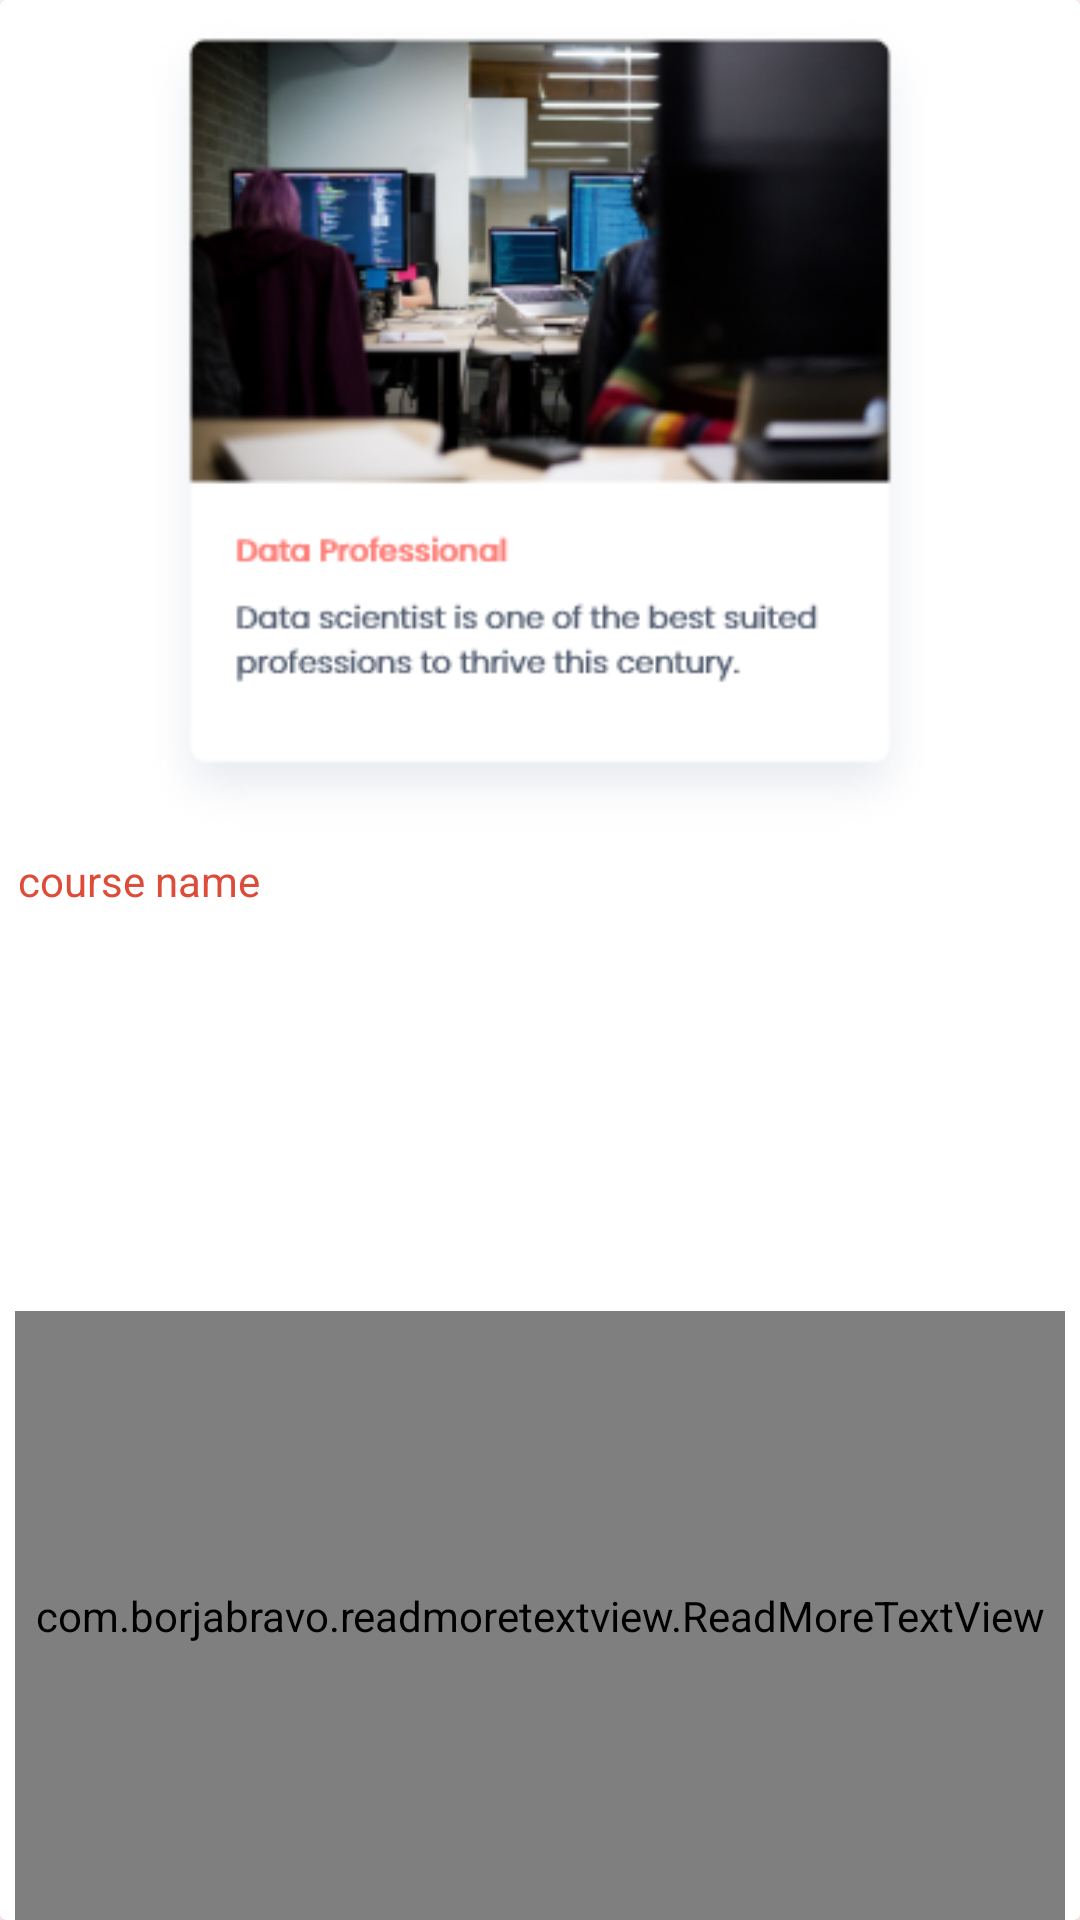

Android layout source for this screen:
<!-- AndroidManifest.xml: application theme Theme.MotataweraEdu -->
<!-- res/layout/mycourses_layout.xml -->
<?xml version="1.0" encoding="utf-8"?>
<layout xmlns:android="http://schemas.android.com/apk/res/android"
    xmlns:app="http://schemas.android.com/apk/res-auto">

    <androidx.cardview.widget.CardView
        android:id="@+id/btnmycourse"
        android:layout_width="match_parent"
        android:layout_height="300dp"
        android:layout_marginLeft="15dp"
        android:layout_marginRight="15dp"
        android:layout_marginTop="15dp"
        android:orientation="vertical"
        android:outlineSpotShadowColor="@color/red">

        <LinearLayout
            android:layout_width="match_parent"
            android:layout_height="match_parent"
            android:layout_marginLeft="5dp"
            android:layout_marginRight="5dp"
            android:orientation="vertical">

                    <ImageView
                        android:id="@+id/cours_image"
                        android:layout_width="match_parent"
                        android:layout_height="150dp"
                        android:layout_weight="1"
                        android:contentDescription="@string/todo"
                        android:src="@drawable/image_most" />


                    <TextView
                        android:id="@+id/course_name"
                        android:layout_width="match_parent"
                        android:layout_height="wrap_content"
                        android:layout_weight="1"
                        android:padding="1dp"
                        android:text="@string/course_name"
                        android:textColor="@color/color3" />



                <com.borjabravo.readmoretextview.ReadMoreTextView
                    android:id="@+id/course_info"
                    android:layout_width="match_parent"
                    android:layout_height="70dp"
                    android:layout_weight="1"
                    android:padding="1dp"
                    android:text="@string/cours_information"
                    android:textSize="10sp"
                    android:textStyle="bold"
                    app:colorClickableText="@color/red"
                    app:trimCollapsedText="show less"
                    app:trimExpandedText="show more"
                    app:trimLength="20"
                    app:trimMode="trimModeLine" />

            </LinearLayout>
        </androidx.cardview.widget.CardView>
    </layout>
<!-- resources referenced by this layout -->
<resources>
  <color name="color3">#DD4B39</color>
  <color name="red">#D60707</color>
  <!-- drawable image_most: png bitmap (drawable, 88790 bytes) -->
  <string name="cours_information">Cours Information</string>
  <string name="course_name">course name</string>
  <string name="todo">TODO</string>
  <style name="Theme.MotataweraEdu" parent="Theme.MaterialComponents.DayNight.NoActionBar">
          
          <item name="colorPrimary">@color/color2</item>
          <item name="colorPrimaryVariant">@color/black</item>
          <item name="colorOnPrimary">@color/white</item>
          
          <item name="colorSecondary">@color/teal_200</item>
          <item name="colorSecondaryVariant">@color/teal_700</item>
          <item name="colorOnSecondary">@color/black</item>
          
          <item name="android:statusBarColor" tools:targetApi="l">?attr/colorPrimaryVariant</item>
          
      </style>
  <color name="color2">#D60707</color>
  <color name="black">#FF000000</color>
  <color name="white">#FFFFFFFF</color>
  <color name="teal_200">#FF03DAC5</color>
  <color name="teal_700">#FF018786</color>
</resources>
